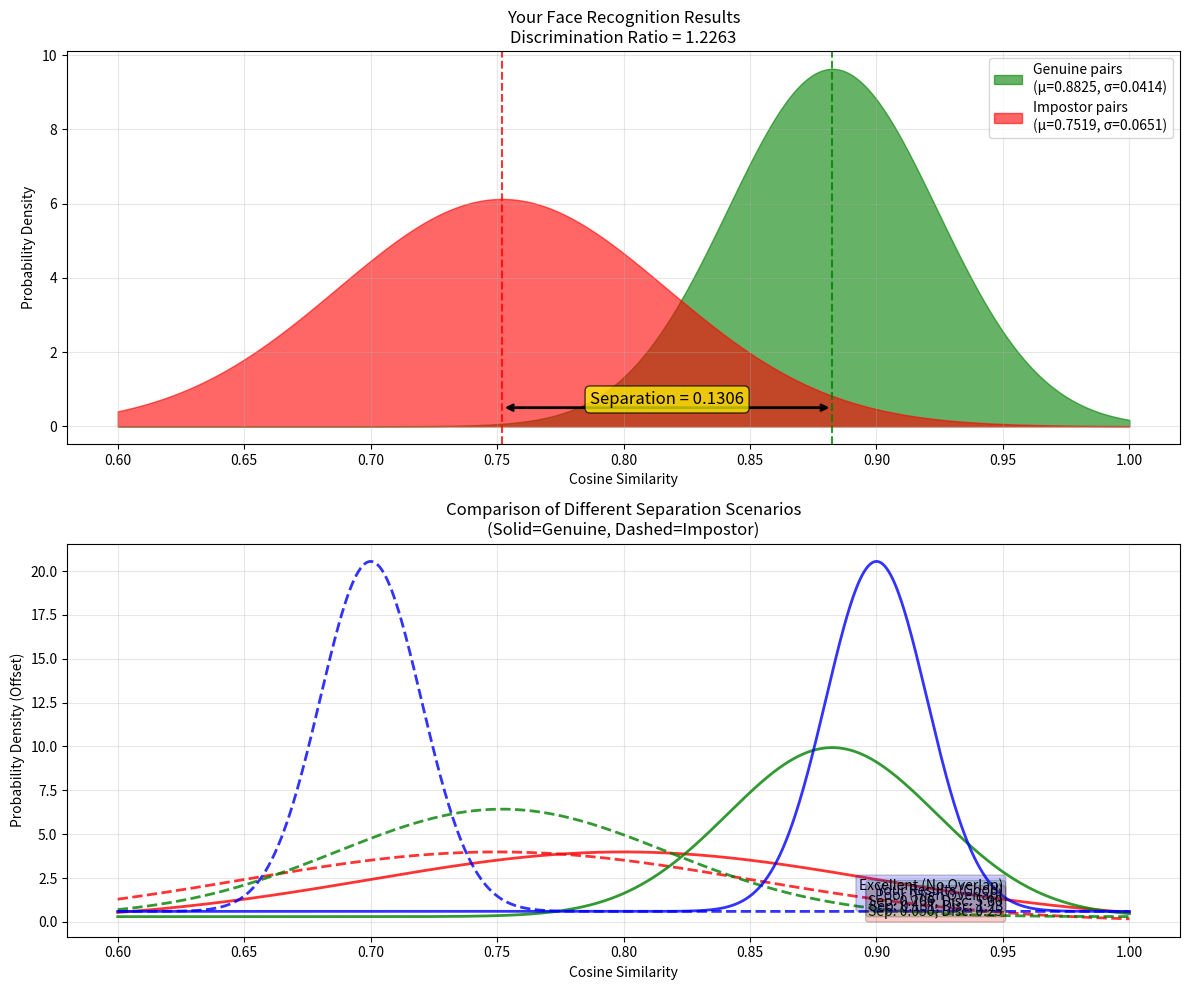

Source code (Python):
#!/usr/bin/env python3
"""
Visual explanation of separation and discrimination concepts
"""
import matplotlib.pyplot as plt
import numpy as np

def visualize_separation_concept():
    """Create a visual explanation of separation and discrimination."""
    
    # Your actual results
    genuine_mean = 0.8825
    genuine_std = 0.0414
    impostor_mean = 0.7519
    impostor_std = 0.0651
    separation = genuine_mean - impostor_mean
    discrimination = separation / (genuine_std + impostor_std)
    
    # Create figure with subplots
    fig, (ax1, ax2) = plt.subplots(2, 1, figsize=(12, 10))
    
    # Generate sample data
    x = np.linspace(0.6, 1.0, 1000)
    
    # Genuine distribution
    genuine_dist = np.exp(-0.5 * ((x - genuine_mean) / genuine_std)**2) / (genuine_std * np.sqrt(2 * np.pi))
    
    # Impostor distribution  
    impostor_dist = np.exp(-0.5 * ((x - impostor_mean) / impostor_std)**2) / (impostor_std * np.sqrt(2 * np.pi))
    
    # Plot 1: Your actual results
    ax1.fill_between(x, genuine_dist, alpha=0.6, color='green', label=f'Genuine pairs\n(μ={genuine_mean:.4f}, σ={genuine_std:.4f})')
    ax1.fill_between(x, impostor_dist, alpha=0.6, color='red', label=f'Impostor pairs\n(μ={impostor_mean:.4f}, σ={impostor_std:.4f})')
    
    # Mark the separation
    ax1.axvline(genuine_mean, color='green', linestyle='--', alpha=0.8)
    ax1.axvline(impostor_mean, color='red', linestyle='--', alpha=0.8)
    ax1.annotate('', xy=(genuine_mean, 0.5), xytext=(impostor_mean, 0.5),
                arrowprops=dict(arrowstyle='<->', color='black', lw=2))
    ax1.text((genuine_mean + impostor_mean)/2, 0.6, f'Separation = {separation:.4f}', 
             ha='center', fontsize=12, bbox=dict(boxstyle="round,pad=0.3", facecolor="yellow", alpha=0.7))
    
    ax1.set_xlabel('Cosine Similarity')
    ax1.set_ylabel('Probability Density')
    ax1.set_title(f'Your Face Recognition Results\nDiscrimination Ratio = {discrimination:.4f}')
    ax1.legend()
    ax1.grid(True, alpha=0.3)
    
    # Plot 2: Comparison scenarios
    scenarios = [
        {"name": "Poor (High Overlap)", "g_mean": 0.80, "g_std": 0.10, "i_mean": 0.75, "i_std": 0.10, "color": "red"},
        {"name": "Your Results (Good)", "g_mean": genuine_mean, "g_std": genuine_std, "i_mean": impostor_mean, "i_std": impostor_std, "color": "green"},
        {"name": "Excellent (No Overlap)", "g_mean": 0.90, "g_std": 0.02, "i_mean": 0.70, "i_std": 0.02, "color": "blue"}
    ]
    
    for i, scenario in enumerate(scenarios):
        sep = scenario["g_mean"] - scenario["i_mean"]
        disc = sep / (scenario["g_std"] + scenario["i_std"])
        
        # Offset for visualization
        offset = i * 0.3
        
        # Generate distributions
        g_dist = np.exp(-0.5 * ((x - scenario["g_mean"]) / scenario["g_std"])**2) / (scenario["g_std"] * np.sqrt(2 * np.pi))
        i_dist = np.exp(-0.5 * ((x - scenario["i_mean"]) / scenario["i_std"])**2) / (scenario["i_std"] * np.sqrt(2 * np.pi))
        
        ax2.plot(x, g_dist + offset, color=scenario["color"], linewidth=2, alpha=0.8, linestyle='-')
        ax2.plot(x, i_dist + offset, color=scenario["color"], linewidth=2, alpha=0.8, linestyle='--')
        
        # Labels
        ax2.text(0.95, offset + 0.15, f'{scenario["name"]}\nSep: {sep:.3f}, Disc: {disc:.2f}', 
                ha='right', va='bottom', fontsize=10, 
                bbox=dict(boxstyle="round,pad=0.2", facecolor=scenario["color"], alpha=0.2))
    
    ax2.set_xlabel('Cosine Similarity')
    ax2.set_ylabel('Probability Density (Offset)')
    ax2.set_title('Comparison of Different Separation Scenarios\n(Solid=Genuine, Dashed=Impostor)')
    ax2.grid(True, alpha=0.3)
    
    plt.tight_layout()
    plt.savefig('separation_explanation.png', dpi=300, bbox_inches='tight')
    plt.show()
    
    # Print numerical explanation
    print("="*60)
    print("SEPARATION CONCEPT EXPLAINED")
    print("="*60)
    print(f"Your Results (no_projector_cosine):")
    print(f"├── Genuine pairs: {genuine_mean:.4f} ± {genuine_std:.4f}")
    print(f"├── Impostor pairs: {impostor_mean:.4f} ± {impostor_std:.4f}")
    print(f"├── Separation: {separation:.4f}")
    print(f"└── Discrimination: {discrimination:.4f}")
    print()
    print("What this means:")
    print(f"• On a 0-1 similarity scale, genuine pairs score {separation:.4f} points higher")
    print(f"• That's a {separation*100:.2f}% improvement over impostors")
    print(f"• With discrimination of {discrimination:.2f}, you have good separation")
    print(f"• Error rate would be low with proper threshold setting")
    print()
    print("Threshold Recommendation:")
    optimal_threshold = (genuine_mean + impostor_mean) / 2
    print(f"• Set threshold around {optimal_threshold:.4f}")
    print(f"• Genuine pairs > {optimal_threshold:.4f}: Accept")
    print(f"• Impostor pairs < {optimal_threshold:.4f}: Reject")

if __name__ == "__main__":
    visualize_separation_concept()
